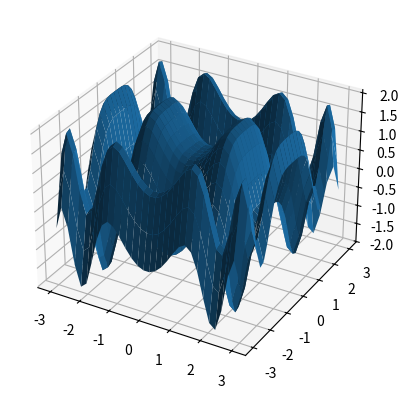

Recreate this plot in Python.
# Import libraries
from mpl_toolkits import mplot3d
import numpy as np
import matplotlib.pyplot as plt
 
 
# Creating dataset
x = np.outer(np.linspace(-3, 3, 32), np.ones(32))
y = x.copy().T # transpose
z = (np.sin(x **2) + np.cos(y **2) )
 
# Creating figure
fig = plt.figure()
ax = fig.add_subplot(projection='3d')

plot = [ax.plot_surface(x, y, z)]
 
# show plot
plt.show()